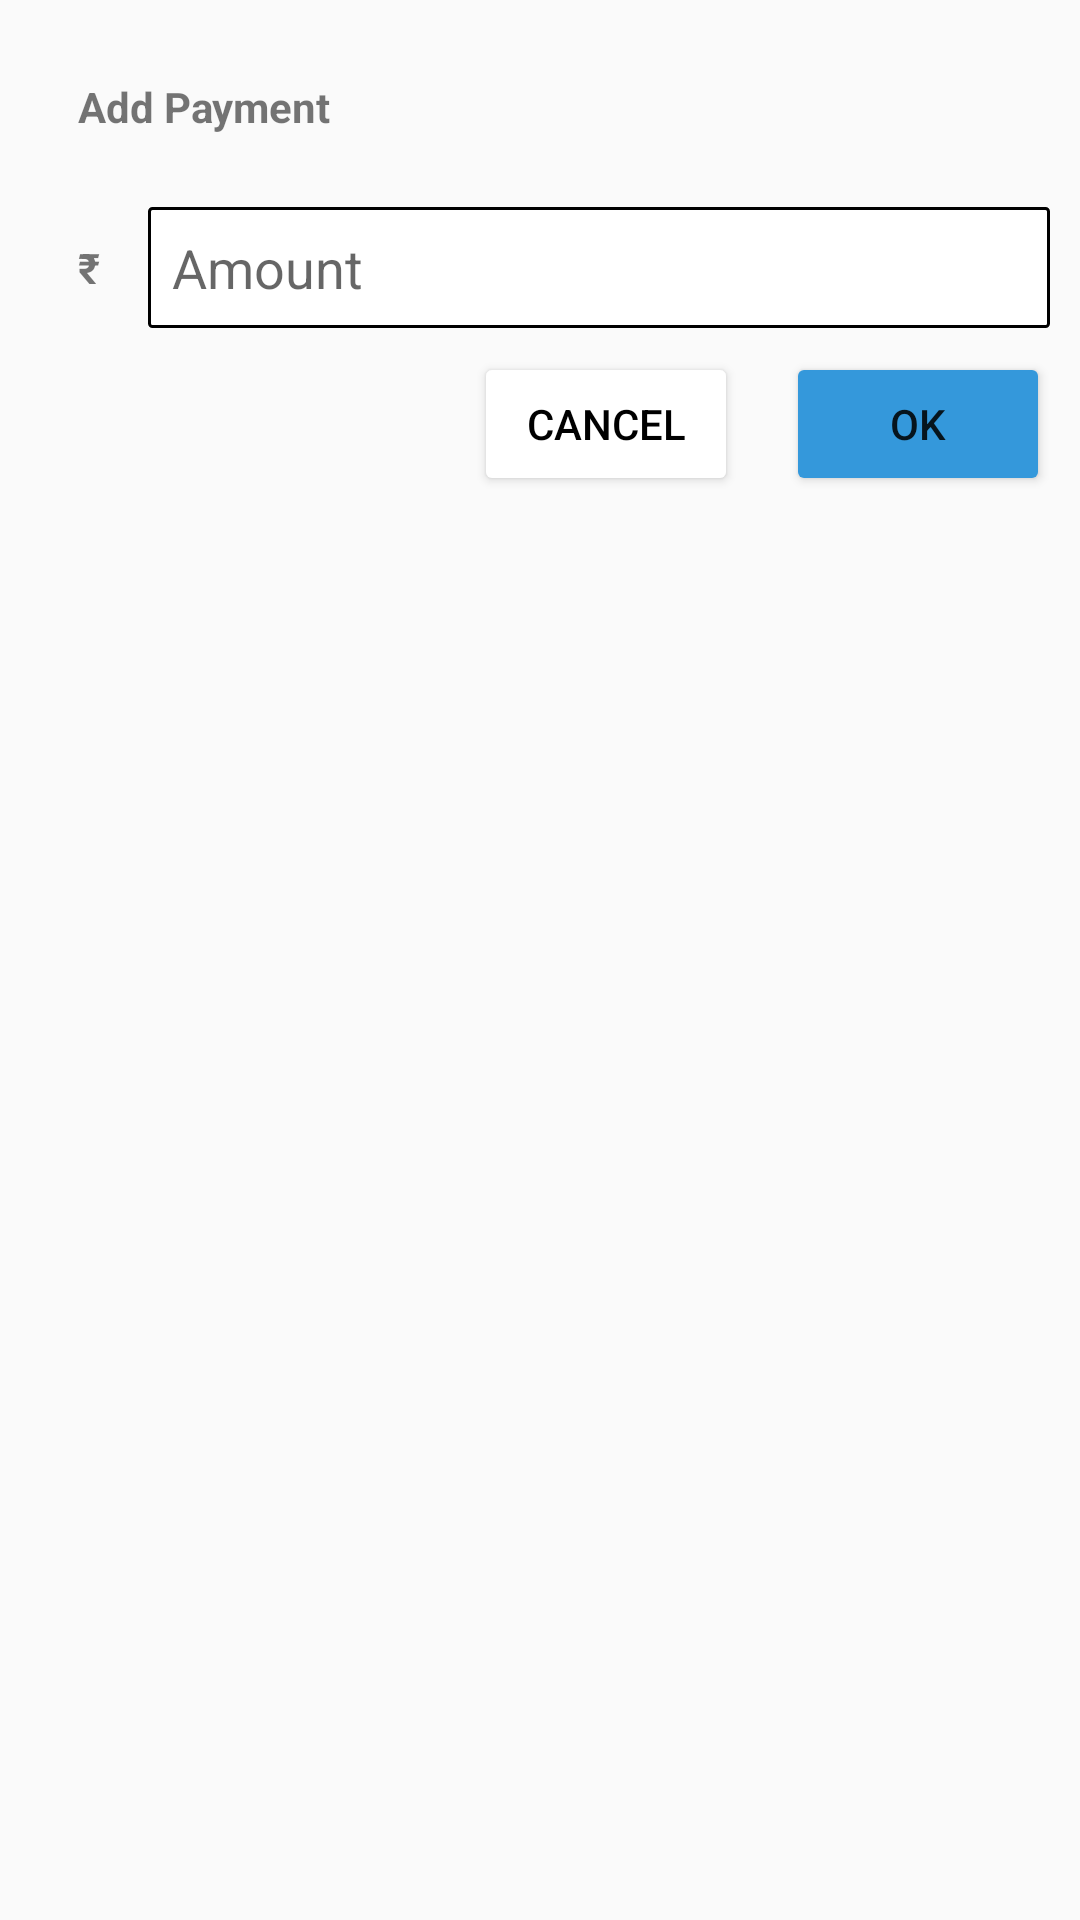

Produce the Android XML layout that renders to this screen, including the resource entries it uses.
<!-- AndroidManifest.xml: application theme Theme.MeraBills -->
<!-- res/layout/fragment_payment_dialog.xml -->
<?xml version="1.0" encoding="utf-8"?>
<LinearLayout xmlns:android="http://schemas.android.com/apk/res/android"
    android:layout_width="match_parent"
    android:layout_height="match_parent"
    android:orientation="vertical"
    android:padding="10dp">

    <TextView
        android:id="@+id/title"
        android:layout_width="match_parent"
        android:layout_height="wrap_content"
        android:layout_margin="16dp"
        android:text="@string/add_payment"
        android:textStyle="bold" />

    <LinearLayout
        android:layout_width="match_parent"
        android:layout_height="wrap_content"
        android:layout_gravity="center"
        android:orientation="horizontal">

        <TextView
            android:id="@+id/rupee_symbol"
            android:layout_width="wrap_content"
            android:layout_height="wrap_content"
            android:layout_gravity="center"
            android:layout_margin="16dp"
            android:text="@string/rupee_symbol"
            android:textStyle="bold" />

        <EditText
            android:id="@+id/amount_editText"
            android:layout_width="match_parent"
            android:layout_height="wrap_content"
            android:autofillHints="true"
            android:background="@drawable/textview_background"
            android:hint="@string/amount_hint"
            android:inputType="number|numberDecimal" />
    </LinearLayout>

    <Spinner
        android:id="@+id/payment_types"
        android:layout_width="match_parent"
        android:layout_height="wrap_content"
        android:background="@drawable/spinner_background"
        android:dropDownSelector="@drawable/ic_down_arrow"
        android:textColor="#070707" />

    <LinearLayout
        android:id="@+id/additional_payment_details"
        android:layout_width="match_parent"
        android:layout_height="wrap_content"
        android:layout_gravity="center"
        android:orientation="vertical"
        android:visibility="gone">


        <EditText
            android:id="@+id/provider_editText"
            android:layout_width="match_parent"
            android:layout_height="wrap_content"
            android:autofillHints="true"
            android:background="@drawable/textview_background"
            android:hint="@string/provider_hint"
            android:inputType="text" />

        <EditText
            android:id="@+id/transaction_reference"
            android:layout_width="match_parent"
            android:layout_height="wrap_content"
            android:autofillHints="false"
            android:background="@drawable/textview_background"
            android:hint="@string/transaction_referenced"
            android:inputType="text" />

    </LinearLayout>

    <LinearLayout
        android:layout_width="match_parent"
        android:layout_height="wrap_content"
        android:gravity="right"
        android:orientation="horizontal">

        <Button
            android:id="@+id/btn_cancel"
            android:layout_width="wrap_content"
            android:layout_height="wrap_content"
            android:backgroundTint="@color/white"
            android:text="@string/cancel_button"
            android:textColor="@color/black"
            android:textColorLink="@color/black" />


        <Button
            android:id="@+id/btnDone"
            android:layout_width="wrap_content"
            android:layout_height="wrap_content"
            android:layout_marginStart="16dp"
            android:backgroundTint="@color/blue"
            android:text="@string/ok_button" />

    </LinearLayout>
</LinearLayout>
<!-- resources referenced by this layout -->
<resources>
  <color name="black">#FF000000</color>
  <color name="blue">#3498DB</color>
  <color name="white">#FFFFFFFF</color>
  <!-- drawable spinner_background (drawable) -->
  <?xml version="1.0" encoding="utf-8"?>
  <layer-list xmlns:android="http://schemas.android.com/apk/res/android">
      <item
          android:bottom="8dp"
          android:top="8dp">
          <shape>
              <solid android:color="@android:color/white" />
              <corners android:radius="1dp" />
              <stroke
                  android:width="1dp"
                  android:color="@color/black" />
              <padding
                  android:bottom="16dp"
                  android:left="8dp"
                  android:right="16dp"
                  android:top="16dp" />
          </shape>
      </item>
  
      <item
          android:gravity="right"
          android:drawable="@drawable/ic_down_arrow"
          android:start="300dp" />
  </layer-list>
  <!-- drawable textview_background (drawable) -->
  <?xml version="1.0" encoding="utf-8"?>
  <layer-list xmlns:android="http://schemas.android.com/apk/res/android">
      <item
          android:bottom="8dp"
          android:top="8dp">
          <shape>
              <solid android:color="@android:color/white" />
              <corners android:radius="1dp" />
              <stroke
                  android:width="1dp"
                  android:color="@color/black" />
              <padding
                  android:bottom="16dp"
                  android:left="8dp"
                  android:right="16dp"
                  android:top="16dp" />
          </shape>
      </item>
  </layer-list>
  <string name="add_payment">Add Payment </string>
  <string name="amount_hint">Amount</string>
  <string name="cancel_button">cancel</string>
  <string name="ok_button">ok</string>
  <string name="provider_hint">Provider (ICICI, Citibank, etc.)</string>
  <string name="rupee_symbol">\u20B9</string>
  <string name="transaction_referenced">Transaction Reference</string>
  <style name="Theme.MeraBills" parent="Theme.MaterialComponents.Light.NoActionBar.Bridge">
          
          <item name="colorPrimary">@color/purple_500</item>
          <item name="colorPrimaryVariant">@color/purple_700</item>
          <item name="colorOnPrimary">@color/white</item>
          
          <item name="colorSecondary">@color/teal_200</item>
          <item name="colorSecondaryVariant">@color/teal_700</item>
          <item name="colorOnSecondary">@color/black</item>
          
          <item name="android:statusBarColor" tools:targetApi="l">?attr/colorPrimaryVariant</item>
          
      </style>
  <color name="purple_500">#FF6200EE</color>
  <color name="purple_700">#FF3700B3</color>
  <color name="teal_200">#FF03DAC5</color>
  <color name="teal_700">#FF018786</color>
</resources>
